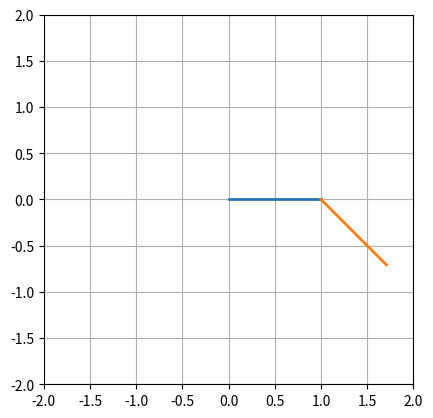

Recreate this plot in Python.
import numpy as np
import matplotlib.pyplot as plt
from matplotlib.animation import FuncAnimation

# Constants
L1 = 1.0  # Length of the first arm
L2 = 1.0  # Length of the second arm
m1 = 1.0  # Mass of the first arm
m2 = 1.0  # Mass of the second arm
g = 9.8   # Acceleration due to gravity

# Initial conditions (theta1, theta2, omega1, omega2)
theta1_0 = np.pi / 2
theta2_0 = np.pi / 4
omega1_0 = 0.0
omega2_0 = 0.0

# Time
dt = 0.01   # Time step
t = np.arange(0, 10, dt)

# Function to calculate the derivatives of the state variables
def derivatives(state, t):
    theta1, theta2, omega1, omega2 = state

    # Equations of motion
    alpha1 = (-g * (2 * m1 + m2) * np.sin(theta1) - m2 * g * np.sin(theta1 - 2 * theta2)
              - 2 * np.sin(theta1 - theta2) * m2 * (omega2**2 * L2 + omega1**2 * L1 * np.cos(theta1 - theta2))) \
             / (L1 * (2 * m1 + m2 - m2 * np.cos(2 * theta1 - 2 * theta2)))

    alpha2 = (2 * np.sin(theta1 - theta2) * (omega1**2 * L1 * (m1 + m2) + g * (m1 + m2) * np.cos(theta1)
              + omega2**2 * L2 * m2 * np.cos(theta1 - theta2))) \
             / (L2 * (2 * m1 + m2 - m2 * np.cos(2 * theta1 - 2 * theta2)))

    return [omega1, omega2, alpha1, alpha2]

# Integrate the equations of motion using the Runge-Kutta method
state0 = [theta1_0, theta2_0, omega1_0, omega2_0]
state = np.zeros((len(t), 4))
state[0] = state0

for i in range(len(t) - 1):
    k1 = dt * np.array(derivatives(state[i], t[i]))
    k2 = dt * np.array(derivatives(state[i] + 0.5 * k1, t[i] + 0.5 * dt))
    k3 = dt * np.array(derivatives(state[i] + 0.5 * k2, t[i] + 0.5 * dt))
    k4 = dt * np.array(derivatives(state[i] + k3, t[i] + dt))
    state[i + 1] = state[i] + (1 / 6) * (k1 + 2 * k2 + 2 * k3 + k4)

# Calculate the positions of the center of mass
x1 = L1 * np.sin(state[:, 0])
y1 = -L1 * np.cos(state[:, 0])
x2 = x1 + L2 * np.sin(state[:, 1])
y2 = y1 - L2 * np.cos(state[:, 1])

# Create the figure and axes
fig = plt.figure()
ax = fig.add_subplot(111, aspect='equal', autoscale_on=False, xlim=(-2, 2), ylim=(-2, 2))
ax.grid()

# Initialize the lines representing the pendulum rods and paths
line1, = ax.plot([], [], lw=2)
line2, = ax.plot([], [], lw=2)
trace1, = ax.plot([], [], 'r-', alpha=0.5)
trace2, = ax.plot([], [], 'b-', alpha=0.5)

# Initialize the center of mass positions and traces
center_mass_positions_1 = []
center_mass_positions_2 = []
trace_length = 200  # Number of frames for the trace to fade out
trace_lines_1 = []
trace_lines_2 = []

# Function to update the animation
def update(frame):
    # Update the positions of the pendulum rods
    line1.set_data([0, x1[frame]], [0, y1[frame]])
    line2.set_data([x1[frame], x2[frame]], [y1[frame], y2[frame]])

    # Update the center of mass positions
    center_mass_positions_1.append([(0.5 * x1[frame]), (0.5 * y1[frame])])
    center_mass_positions_2.append([((x1[frame] + x2[frame]) / 2), ((y1[frame] + y2[frame]) / 2)])
    center_mass_xs_1, center_mass_ys_1 = zip(*center_mass_positions_1)
    center_mass_xs_2, center_mass_ys_2 = zip(*center_mass_positions_2)

    # Update the center of mass trace paths
    trace1.set_data(center_mass_xs_1[max(0, frame - trace_length):frame], center_mass_ys_1[max(0, frame - trace_length):frame])
    trace2.set_data(center_mass_xs_2[max(0, frame - trace_length):frame], center_mass_ys_2[max(0, frame - trace_length):frame])

    # Fade out the trace by reducing alpha gradually
    trace_alpha = np.linspace(1.0, 0.0, min(frame, trace_length))
    for i in range(len(trace_lines_1)):
        trace_lines_1[i].set_alpha(trace_alpha[i])
        trace_lines_2[i].set_alpha(trace_alpha[i])

    return line1, line2, trace1, trace2

# Animate the pendulum
ani = FuncAnimation(fig, update, frames=len(t), interval=dt * 1000, blit=True)

# Display the animation
plt.show()
